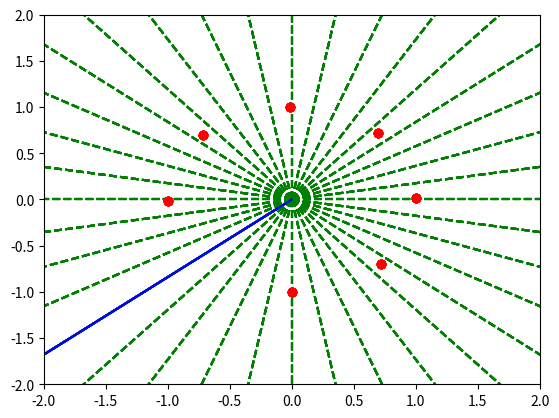

Here is the Python script that generated this plot:
from math import cos, pi, sin, asin, acos, degrees, radians
from numpy import array, append, dot
from matplotlib import pyplot as plt

SECTOR_ANGLE = 10#degrees
NUMBER_OF_SECTORS = 360/SECTOR_ANGLE
AVOID_SPEED = 2 #m/s
array_type = array([])
Z_SPEED = 0

#Simulated Values
s_angle = array([44,89,134,180,269,314,359])

    
obstacle_sector_history = []
    
def convert_to_cartessian(angle):
    angle_temp = []
    if (type(angle) != list) and (type(angle) != type(array_type)):
        angle_temp.append(angle)
        print('The given angle is type = ' + str(type(angle)))
        angle = []
        angle.append(angle_temp)
    if len(angle) == 1:
        angle = list(angle)
        angle.append(angle[0])
    unit_vector = ([])
    vector_angle = []
    i = 0
    for a in array(angle):        
        unit_vector.append([cos(radians(a)),sin(radians(a))])
    unit_vector = array(unit_vector)
    return unit_vector


sector_value = ((s_angle/SECTOR_ANGLE) + 1)
sector_value = (list(map(int,sector_value))) #round obstacle angle down a sector by using "int"
sector_value.sort() #sort vector numerically
sector_value = (list(dict.fromkeys(sector_value))) #remove duplicate sectors
print(sector_value)
obstacle_sector_history.append(sector_value)
    
unit_vector = convert_to_cartessian(SECTOR_ANGLE*array(sector_value))

for angle in s_angle:
    sector_difference = []
    count = 1;
    for sectors in sector_value:
        if (count) == len(sector_value):
            sector_difference.append(sector_value[0]-sectors+NUMBER_OF_SECTORS)
        else:
            sector_difference.append(sector_value[count]-sectors)
        count = count + 1
    
    avoid_angle = SECTOR_ANGLE*(max(sector_difference)/2+sector_value[sector_difference.index(max(sector_difference))])
           
    if avoid_angle > 360:
        avoid_angle = avoid_angle - 360
    avoid_sector = int(avoid_angle/SECTOR_ANGLE)
    avoid_unit_vector_temp = convert_to_cartessian((avoid_sector)*SECTOR_ANGLE)
    avoid_unit_vector = avoid_unit_vector_temp[0]
    [n,e,d] = [AVOID_SPEED*avoid_unit_vector[0],AVOID_SPEED*avoid_unit_vector[1],Z_SPEED]


    #This plots the dashed sector lines
    sector_line = 1
    while sector_line <= NUMBER_OF_SECTORS:
        plt.figure(1)
        current_angle = radians(sector_line*SECTOR_ANGLE)
        plt.plot([0,10*sin(current_angle)],[0,10*cos(current_angle)],'g--')
        sector_line = sector_line+1

    #This graphs the real position of the obstacles
    real_obstacle_position = convert_to_cartessian(s_angle)
    for vector in real_obstacle_position:
        plt.figure(1)    
        plt.plot(vector[1],vector[0],'ro')
        plt.axis([-2,2,-2,2])

    #This graphs the desired direction of the drone
    plt.figure(1)
    plt.plot([0,10*avoid_unit_vector[1]],[0,10*avoid_unit_vector[0]],'b')
plt.show()
    
    



